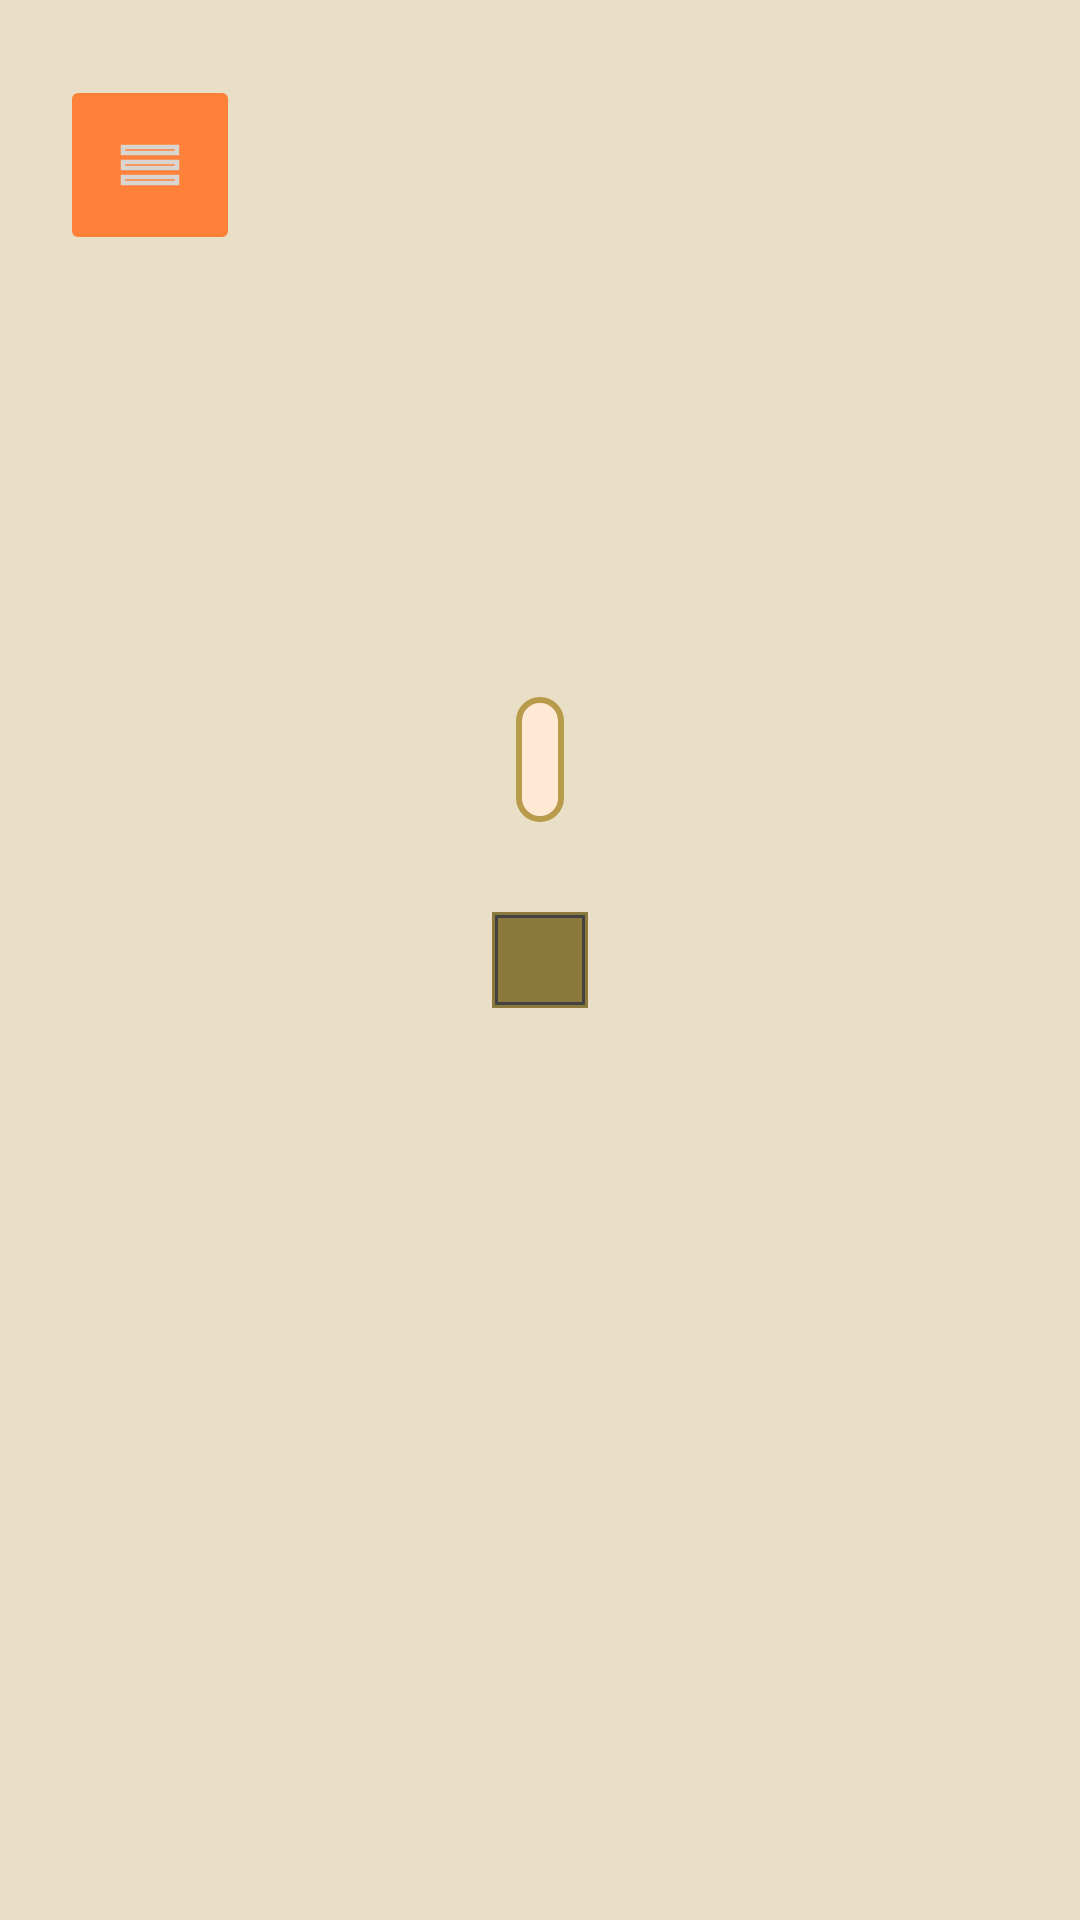

Layout XML and referenced resources for this Android screen:
<!-- AndroidManifest.xml: application theme Theme.AssemblePicture -->
<!-- res/layout/activity_game.xml -->
<RelativeLayout xmlns:android="http://schemas.android.com/apk/res/android"
    android:id="@+id/root_layout"
    android:layout_width="match_parent"
    android:layout_height="match_parent"
    android:background="#e8dfc6">

    <ImageButton
        android:layout_width="60dp"
        android:layout_height="60dp"
        android:id="@+id/btn_menu_back"
        android:backgroundTint="#FF8139"
        android:src="@drawable/baseline_menu_24"
        android:layout_alignParentStart="true"
        android:layout_alignParentTop="true"
        android:layout_marginTop="25dp"
        android:layout_marginLeft="20dp" />

    <ProgressBar
        android:id="@+id/progress_bar"
        android:layout_centerInParent="true"
        android:layout_width="wrap_content"
        android:layout_height="wrap_content"
        android:visibility="gone" />

    <TextView
        android:layout_width="wrap_content"
        android:layout_height="wrap_content"
        android:id="@+id/level_text"
        android:layout_centerHorizontal="true"
        android:layout_above="@id/grid_layout"
        android:textColor="@color/black"
        android:text=""
        android:textSize="25dp"
        android:textStyle="bold"
        android:background="@drawable/text_border2"
        android:layout_margin="30dp"

        />
    <GridLayout
        android:background="@drawable/grid_border"
        android:id="@+id/grid_layout"
        android:layout_width="wrap_content"
        android:layout_height="wrap_content"
        android:layout_centerInParent="true"
        android:alignmentMode="alignMargins"
        android:useDefaultMargins="false"
        android:padding="16dp"
        android:gravity="center" />

</RelativeLayout>
<!-- resources referenced by this layout -->
<resources>
  <!-- drawable baseline_menu_24 (drawable) -->
  <vector xmlns:android="http://schemas.android.com/apk/res/android"
      android:width="24dp"
      android:height="24dp"
      android:viewportWidth="24"
      android:viewportHeight="24">
  
      <path
          android:strokeColor="#D8D4CF"
          android:strokeWidth="1.5"
          android:fillColor="@android:color/transparent"
          android:pathData="M3,18h18v-2L3,16v2z
                            M3,13h18v-2L3,11v2z
                            M3,6v2h18L21,6L3,6z" />
  </vector>
  <!-- drawable grid_border (drawable) -->
  <?xml version="1.0" encoding="utf-8"?>
  <layer-list xmlns:android="http://schemas.android.com/apk/res/android">
      
      <item>
          <shape android:shape="rectangle">
              <solid android:color="#8C7A3D" />
          </shape>
      </item>
  
      
      <item android:left="1dp" android:top="1dp" android:right="1dp" android:bottom="1dp">
          <shape android:shape="rectangle">
              <stroke
                  android:width="1dp"
                  android:color="#444444" />
              <solid android:color="@android:color/transparent" />
          </shape>
      </item>
  </layer-list>
  <!-- drawable text_border2 (drawable) -->
  <?xml version="1.0" encoding="utf-8"?>
  <shape xmlns:android="http://schemas.android.com/apk/res/android"
      android:shape="rectangle">
  
      <solid android:color="#FFE9D5" />
      <stroke
          android:width="2dp"
          android:color="#b89c4b" />
      <corners android:radius="10dp" />
      <padding
          android:left="8dp"
          android:top="4dp"
          android:right="8dp"
          android:bottom="4dp" />
  </shape>
  <style name="Theme.AssemblePicture" parent="Base.Theme.AssemblePicture" />
  <style name="Base.Theme.AssemblePicture" parent="Theme.Material3.DayNight.NoActionBar">
          
          
      </style>
  <!-- not gathered from this repository: default colours our renderer supplied (Android Studio template values) -->
  <color name="black">#FF000000</color>
</resources>
